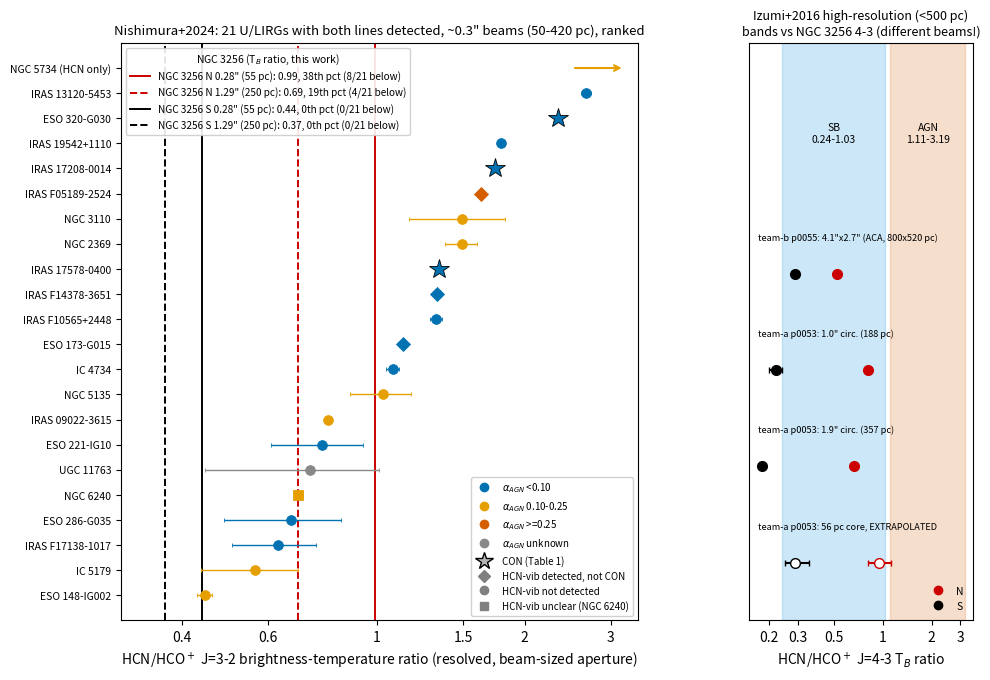

The matplotlib source for this figure:
"""F3a. Literature values: Nishimura+2024 (A&A 686, A48) Tables 1,2,4 (resolved HCN/HCO+ 3-2 = beam-sized aperture, L' ratio = T_b ratio), transcribed in
snapshots/team-b-s28/scripts/s300_q46_lit_context.py and re-checked here against the paper text in the library (lit46/nish_full.txt); errors added from Table 4.
CON flags: Nishimura Table 1 col (8) (from Falstad+2021 'Paper I'); HCN-vib detections: Falstad+2021 Table 3 and Nishimura Sect. 2/4.1 text.
Izumi+2016 (ApJ 818, 42) Table 1 high-resolution sample. NGC 3256 values: p0031/p0055 (3-2), p0055 and p0053 (4-3)."""
import csv,numpy as np
import matplotlib; matplotlib.use('Agg'); import matplotlib.pyplot as plt
from matplotlib.lines import Line2D
names=["IRAS 17208-0014","IRAS 09022-3615","IRAS 13120-5453","IRAS F14378-3651","IRAS F05189-2524","IRAS F10565+2448","IRAS 19542+1110","ESO 148-IG002","NGC 6240","IRAS F17138-1017","IRAS 17578-0400","ESO 173-G015","UGC 11763","NGC 3110","IC 4734","NGC 5135","ESO 221-IG10","IC 5179","UGC 2982","NGC 2369","ESO 286-G035","ESO 320-G030","NGC 5734"]
DL=[183,253,135,295,176,184,264,185,106,77.3,60.0,32.7,265,74.3,67.8,52.6,59,47.3,70.6,44.6,73.2,36,60.2]
aAGN=[.05,.19,.04,.05,.60,.04,.08,.19,.11,.07,.03,.03,np.nan,.10,.07,.24,.07,.10,.11,.10,.06,.03,.14]
beam=["0.35x0.32","0.33x0.28","0.36x0.32","0.29x0.26","0.42x0.27","0.33x0.22","0.34x0.29","0.40x0.31","0.32x0.26","0.38x0.29","0.36x0.29","0.33x0.30","0.35x0.31","0.40x0.27","0.38x0.29","0.33x0.27","0.34x0.31","0.28x0.23","0.36x0.30","0.28x0.25","0.29x0.26","0.34x0.29","0.31x0.30"]
res_pc=["298x272","382x324","225x200","388x347","343x220","281x187","423x360","344x267","161x130","139x106","102x82","51x47","397x351","142x96","126x96","83x68","95x87","63x52","117x98","59x53","101x90","62x53","89x86"]
R=[1.738,.793,2.671,1.323,1.630,1.320,1.789,.445,.691,.629,1.340,1.132,.728,1.490,1.076,1.028,.771,.564,np.nan,1.489,.666,2.344,np.nan]
eR=[.019,.009,.064,.022,.012,.035,.018,.015,.015,.123,.004,.010,.283,.330,.033,.147,.164,.127,np.nan,.110,.178,.018,np.nan]
G=[1.464,.555,1.706,1.140,1.534,.878,1.825,.387,.693,.587,1.283,.865,np.nan,1.044,1.063,1.100,.651,.842,np.nan,1.133,.587,2.254,np.nan]
CON={'IRAS 17208-0014','IRAS 17578-0400','ESO 320-G030'}                    # Nishimura Table 1 col (8)
VIB={'IRAS F14378-3651':'Falstad+21 Table 3: detected (not CON in Nishimura Table 1)','ESO 173-G015':'Falstad+21 Table 3 (1.2+-0.2); Nishimura Sect. 4.1: detected, not CON',
     'IRAS F05189-2524':'Nishimura Sect. 2 (faint HCN-vib, below CON criterion; Falstad+2019) -- second-hand'}
UNK={'NGC 6240'}   # Nishimura Sect. 2: broad HCO+ complicates HCN-vib evaluation
def vclass(n):
    if n in CON: return 'CON'
    if n in VIB: return 'vib'
    if n in UNK: return 'unk'
    return 'none'
def acl(a):
    return 'unknown' if np.isnan(a) else ('<0.10' if a<0.10 else ('0.10-0.25' if a<0.25 else '>=0.25'))
rows=[dict(n=n,D=D,a=a,R=r,e=e,G=g,beam=b,pc=p) for n,D,a,r,e,g,b,p in zip(names,DL,aAGN,R,eR,G,beam,res_pc)]
det=[r for r in rows if not np.isnan(r['R'])]
det.sort(key=lambda r:r['R'])
vals=np.array([r['R'] for r in det]); print(len(det))
col={'<0.10':'#0072B2','0.10-0.25':'#E69F00','>=0.25':'#D55E00','unknown':'#888888'}
mk={'CON':'*','vib':'D','none':'o','unk':'s'}; ms={'CON':15,'vib':7,'none':7,'unk':7}
ours={'N 0.28" (55 pc)':(0.99,'#CC0000','-'),'N 1.29" (250 pc)':(0.69,'#CC0000','--'),'S 0.28" (55 pc)':(0.44,'#000000','-'),'S 1.29" (250 pc)':(0.37,'#000000','--')}
def pct(x): return (vals<x).mean()*100, ((vals<x).sum())
pc={k:pct(v[0]) for k,v in ours.items()}
fig,(ax,bx)=plt.subplots(1,2,figsize=(11,7.5),gridspec_kw={'width_ratios':[2.3,1],'wspace':0.3})
for i,r in enumerate(det):
    c=vclass(r['n']); a=acl(r['a'])
    ax.errorbar(r['R'],i,xerr=r['e'],fmt=mk[c],color=col[a],ms=ms[c],mec='k' if c=='CON' else col[a],mew=.6,elinewidth=1,capsize=1.5,zorder=3)
# NGC 5734 lower limit
j=len(det); ax.annotate('',xy=(3.2,j),xytext=(2.5,j),arrowprops=dict(arrowstyle='->',color=col['0.10-0.25'],lw=1.5)); 
for k,(v,c,ls) in ours.items():
    ax.axvline(v,color=c,ls=ls,lw=1.4,zorder=1)
ax.set_xscale('log'); ax.set_xlim(0.3,3.4); ax.set_ylim(-1,len(det)+1); ax.set_yticks(range(len(det)+1)); ax.set_yticklabels([r['n'] for r in det]+['NGC 5734 (HCN only)'],fontsize=7.5)
ax.set_xticks([0.4,0.6,1,1.5,2,3]); ax.set_xticklabels(['0.4','0.6','1','1.5','2','3']); ax.minorticks_off()
ax.set_xlabel("HCN/HCO$^+$ J=3-2 brightness-temperature ratio (resolved, beam-sized aperture)")
ax.set_title("Nishimura+2024: 21 U/LIRGs with both lines detected, ~0.3\" beams (50-420 pc), ranked",fontsize=9.5)
hl=[Line2D([],[],color=c,ls=ls,lw=1.4,label=f'NGC 3256 {k}: {v:.2f}, {pc[k][0]:.0f}th pct ({pc[k][1]}/21 below)') for k,(v,c,ls) in ours.items()]
leg1=ax.legend(handles=hl,fontsize=7.2,loc='upper left',frameon=True,framealpha=.9,title='NGC 3256 (T$_B$ ratio, this work)',title_fontsize=7.5); ax.add_artist(leg1)
h=[Line2D([],[],marker='o',ls='',color=col[a],label=f'$\\alpha_{{AGN}}$ {a}') for a in col]+[Line2D([],[],marker='*',ls='',color='w',mec='k',mfc='0.7',ms=13,label='CON (Table 1)'),Line2D([],[],marker='D',ls='',color='0.5',ms=6,label='HCN-vib detected, not CON'),Line2D([],[],marker='o',ls='',color='0.5',ms=6,label='HCN-vib not detected'),Line2D([],[],marker='s',ls='',color='0.5',ms=6,label='HCN-vib unclear (NGC 6240)')]
ax.legend(handles=h,fontsize=7,loc='lower right',frameon=True,framealpha=.9)
# ---- 4-3 panel
bx.axvspan(0.24,1.03,color='#56B4E9',alpha=.3); bx.axvspan(1.11,3.19,color='#D55E00',alpha=.2)
bx.text(0.50,5.35,'SB\n0.24-1.03',ha='center',fontsize=7.5,va='bottom'); bx.text(1.9,5.35,'AGN\n1.11-3.19',ha='center',fontsize=7.5,va='bottom')
pts=[('team-b p0055: 4.1"x2.7" (ACA, 800x520 pc)',0.52,0.29,0.0,0.0,4),('team-a p0053: 1.0" circ. (188 pc)',0.81,0.22,0.02,0.02,3),('team-a p0053: 1.9" circ. (357 pc)',0.67,0.18,0.0,0.0,2)]
for lab,n,s,en,es,y in pts:
    bx.errorbar(n,y,xerr=en,fmt='o',color='#CC0000',ms=7,capsize=2); bx.errorbar(s,y,xerr=es,fmt='o',color='k',ms=7,capsize=2)
    bx.text(0.17,y+0.33,lab,fontsize=6.6,va='bottom',ha='left')
bx.errorbar(0.95,1,xerr=[[0.14],[0.17]],fmt='o',mfc='white',color='#CC0000',ms=7,capsize=2); bx.errorbar(0.29,1,xerr=[[0.04],[0.06]],fmt='o',mfc='white',color='k',ms=7,capsize=2)
bx.text(0.17,1.33,'team-a p0053: 56 pc core, EXTRAPOLATED',fontsize=6.6,va='bottom',ha='left')
bx.set_xscale('log'); bx.set_xlim(0.15,3.6); bx.set_ylim(0.4,6.4); bx.set_yticks([]); bx.set_xticks([0.2,0.3,0.5,1,2,3]); bx.set_xticklabels(['0.2','0.3','0.5','1','2','3']); bx.minorticks_off()
bx.set_xlabel('HCN/HCO$^+$ J=4-3 T$_B$ ratio'); bx.set_title('Izumi+2016 high-resolution (<500 pc)\nbands vs NGC 3256 4-3 (different beams!)',fontsize=9)
bx.legend(handles=[Line2D([],[],marker='o',ls='',color='#CC0000',label='N'),Line2D([],[],marker='o',ls='',color='k',label='S')],fontsize=7.5,loc='lower right',frameon=False)
fig.savefig('f3a_literature_context.png',dpi=180,bbox_inches='tight'); fig.savefig('f3a_literature_context.pdf',bbox_inches='tight')
# ---- CSV
with open('f3a_literature_table.csv','w',newline='') as f:
    w=csv.writer(f); w.writerow(['galaxy','D_L_Mpc','beam_arcsec','beam_pc','alpha_AGN','alphaAGN_class','CON_or_vib','HCN/HCO+_3-2_resolved','err','global','plotted','source_and_status'])
    for r in sorted(rows,key=lambda r:(np.isnan(r['R']),r['R'])):
        c=vclass(r['n']); lab={'CON':'CON','vib':'HCN-vib detected, non-CON','none':'HCN-vib not detected','unk':'unclear'}[c]
        src=f"Ratios: Nishimura+24 Table 4 (resolved/global); beam: Table 2; D_L, alpha_AGN, CON: Table 1 (alpha_AGN from Diaz-Santos+2017, CON from Falstad+2021: second-hand)"
        if c=='vib': src+='; vib: '+VIB[r['n']]
        if c=='none': src+='; vib non-detection: '+('Nishimura Sect. 2 text' if r['n'] in('IRAS F10565+2448','IRAS 19542+1110','ESO 148-IG002','UGC 11763') else 'Falstad+21 Table 3 upper limit')
        R_=r['R'];
        w.writerow([r['n'],r['D'],r['beam'],r['pc'],'' if np.isnan(r['a']) else r['a'],acl(r['a']),lab,'' if np.isnan(R_) else R_,'' if np.isnan(r['e']) else r['e'],'' if np.isnan(r['G']) else r['G'],'yes (ranked)' if not np.isnan(R_) else ('arrow: >2.5 (HCN only)' if r['n']=='NGC 5734' else 'no (neither line detected)'),src])
    for lab,rng in [('Izumi+16 SB high-res (M82, NGC253, NGC1097 ring, NGC1614, NGC7469 B,C,D)','0.24-1.03 (values .41 1.03 .82 .24 .75 .45 .48)'),('Izumi+16 AGN high-res (NGC1068 x5, NGC1097, NGC7469)','1.11-3.19 (values 1.53 2.84 3.19 3.14 2.58 2.01 1.11)')]:
        w.writerow([lab,'','','','','','','','','','band','Izumi+2016 Table 1 col R_HCN/HCO+ (4-3), read from library text; '+rng])
for k,(p,nb) in pc.items(): print(k,f'{p:.0f}th percentile, {nb}/21 below')
print('with NGC 5734 limit as 22nd:',{k:f'{(nb/22*100):.0f}' for k,(p,nb) in pc.items()})
